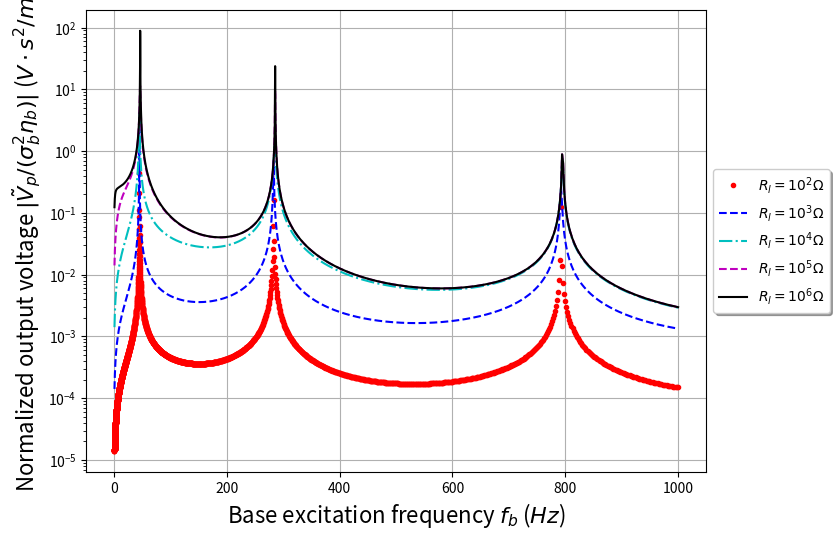

The script that saved this image:
import numpy as np
import matplotlib.pyplot as plt

# beam base structure material constants
lp   = 100.0e-3
Ys   = 100.0e9
rhos = 7.165e3
hs   = 0.25e-3
b    = 20.0e-3
# piezo layer material constants
c11E = 66.0e9
rhop = 7.80e3
hp   = 0.2e-3
ep33S= 15.93e-9
d31  = -190.0e-12
e31  = d31 * c11E
# e31  = -5.35
# external circuit and excitation
fr   = 40
Rl   = 45.0e3


Bp = 2.0e0/3.0e0 * b * ( Ys*hs**3.0e0 + c11E*((hs+hp)**3.0e0 - hs**3.0e0) )
Cp = ep33S * b * lp / 2.0e0 / hp
ep = b * e31 * (hs + hp/2.0e0)
mp = 2.0e0 * b * ( rhos * hs + rhop * hp )

# dimensionless parameters
alpha = ep * np.sqrt(lp / Cp / Bp)
beta  = Rl * Cp * np.sqrt(Bp / mp / lp**4.0e0)
nu    = 2 * np.pi * fr * np.sqrt(mp * lp**4.0e0 / Bp)

sqlam = np.sqrt(nu)
delta = alpha*alpha
print(delta)
xib = 0.5e-3
rd = xib / lp
rv = ep / Cp


def output_vals(arg_sqlam = sqlam, arg_beta = beta, arg_delta = delta, arg_rd = rd, arg_rv = rv, arg_Rl = Rl):
    #########  Closed form solutions
    coeff_denom = 2.0 * ( 1 + np.cos(arg_sqlam)*np.cosh(arg_sqlam) + ( 1j * arg_beta * arg_sqlam * arg_delta) / (1 + 1j * arg_beta * arg_sqlam * arg_sqlam ) * ( np.sin(arg_sqlam)*np.cosh(arg_sqlam) + np.cos(arg_sqlam)*np.sinh(arg_sqlam) )  )
    Aef = ( 1 + np.cos(arg_sqlam)*np.cosh(arg_sqlam) - np.sin(arg_sqlam)*np.sinh(arg_sqlam) + ( 2 * 1j * arg_beta * arg_sqlam * arg_delta) / (1 + 1j * arg_beta * arg_sqlam * arg_sqlam ) * np.cos(arg_sqlam)*np.sinh(arg_sqlam) ) / coeff_denom
    Bef = ( np.sin(arg_sqlam)*np.cosh(arg_sqlam) + np.cos(arg_sqlam)*np.sinh(arg_sqlam) + ( 2 * 1j * arg_beta * arg_sqlam * arg_delta) / (1 + 1j * arg_beta * arg_sqlam * arg_sqlam ) * np.sin(arg_sqlam)*np.sinh(arg_sqlam) ) / coeff_denom
    Cef = 1.0 - Aef
    Def = - Bef

    #########  Expansion for the function
    ue1 = arg_sqlam * ( - Aef * np.sin(arg_sqlam) + Bef * np.cos(arg_sqlam) + Cef * np.sinh(arg_sqlam) + Def * np.cosh(arg_sqlam) )
    ve = -( 1j * arg_beta * arg_sqlam * arg_sqlam) / (1 + 1j * beta * arg_sqlam * arg_sqlam ) * arg_rd * arg_rv * ue1
    ie = ve / arg_Rl
    pe = ve * ie

    return [ue1, ve, ie, pe]


fr_list    = np.logspace(0.0, 3.0, 3001)
wr_list    = 2.0 * np.pi * fr_list
sqlam_list = np.sqrt(2 * np.pi * fr_list * np.sqrt(mp * lp**4.0e0 / Bp))

ue1_list = np.zeros(np.shape(sqlam_list), dtype=complex)
vol_list = np.zeros(np.shape(sqlam_list), dtype=complex)
cur_list = np.zeros(np.shape(sqlam_list), dtype=complex)
pow_list = np.zeros(np.shape(sqlam_list), dtype=complex)



plt.figure(1, figsize=(8,6))

Rl = 1.0e2
for i in range(sqlam_list.size):
    sqlam  = sqlam_list[i]
    beta   = Rl * Cp * np.sqrt(Bp / mp / lp**4.0e0)
    output = output_vals(sqlam, beta, delta, rd, rv, Rl)

    ue1_list[i] = output[0]
    vol_list[i] = output[1]
plt.plot(fr_list, np.abs(vol_list)/wr_list/wr_list/xib, 'r.', label='$R_l = 10^2 \\Omega$')
Rl = 1.0e3
for i in range(sqlam_list.size):
    sqlam  = sqlam_list[i]
    beta   = Rl * Cp * np.sqrt(Bp / mp / lp**4.0e0)
    output = output_vals(sqlam, beta, delta, rd, rv, Rl)

    ue1_list[i] = output[0]
    vol_list[i] = output[1]
plt.plot(fr_list, np.abs(vol_list)/wr_list/wr_list/xib, 'b--', label='$R_l = 10^3 \\Omega$')
Rl = 1.0e4
for i in range(sqlam_list.size):
    sqlam  = sqlam_list[i]
    beta   = Rl * Cp * np.sqrt(Bp / mp / lp**4.0e0)
    output = output_vals(sqlam, beta, delta, rd, rv, Rl)

    ue1_list[i] = output[0]
    vol_list[i] = output[1]
plt.plot(fr_list, np.abs(vol_list)/wr_list/wr_list/xib, 'c-.', label='$R_l = 10^4 \\Omega$')
Rl = 1.0e5
for i in range(sqlam_list.size):
    sqlam  = sqlam_list[i]
    beta   = Rl * Cp * np.sqrt(Bp / mp / lp**4.0e0)
    output = output_vals(sqlam, beta, delta, rd, rv, Rl)

    ue1_list[i] = output[0]
    vol_list[i] = output[1]
plt.plot(fr_list, np.abs(vol_list)/wr_list/wr_list/xib, 'm--', label='$R_l = 10^5 \\Omega$')
Rl = 1.0e6
for i in range(sqlam_list.size):
    sqlam  = sqlam_list[i]
    beta   = Rl * Cp * np.sqrt(Bp / mp / lp**4.0e0)
    output = output_vals(sqlam, beta, delta, rd, rv, Rl)

    ue1_list[i] = output[0]
    vol_list[i] = output[1]
plt.plot(fr_list, np.abs(vol_list)/wr_list/wr_list/xib, 'k', label='$R_l = 10^6 \\Omega$')



plt.ticklabel_format(axis='y', style='sci', scilimits=(0,0))
plt.yscale('log')
plt.xlabel('Base excitation frequency $f_b$ ($Hz$)', fontsize=16)
plt.ylabel('Normalized output voltage $| \\tilde{V}_p/(\\sigma_b^2 \\eta_b) |$ ($V \\cdot s^2 / m$)', fontsize=16)
plt.grid(True)
lgd = plt.legend(loc='center left', bbox_to_anchor=(1, 0.5),
          fancybox=True, shadow=True)


# plt.tight_layout()
plt.savefig('fig_sol_analytic_perf_vs_fr.jpg',dpi=300, bbox_extra_artists=(lgd,), bbox_inches='tight')
plt.savefig('fig_sol_analytic_perf_vs_fr.eps', bbox_extra_artists=(lgd,), bbox_inches='tight')
plt.savefig('fig_sol_analytic_perf_vs_fr.pdf', bbox_extra_artists=(lgd,), bbox_inches='tight')

plt.show()
